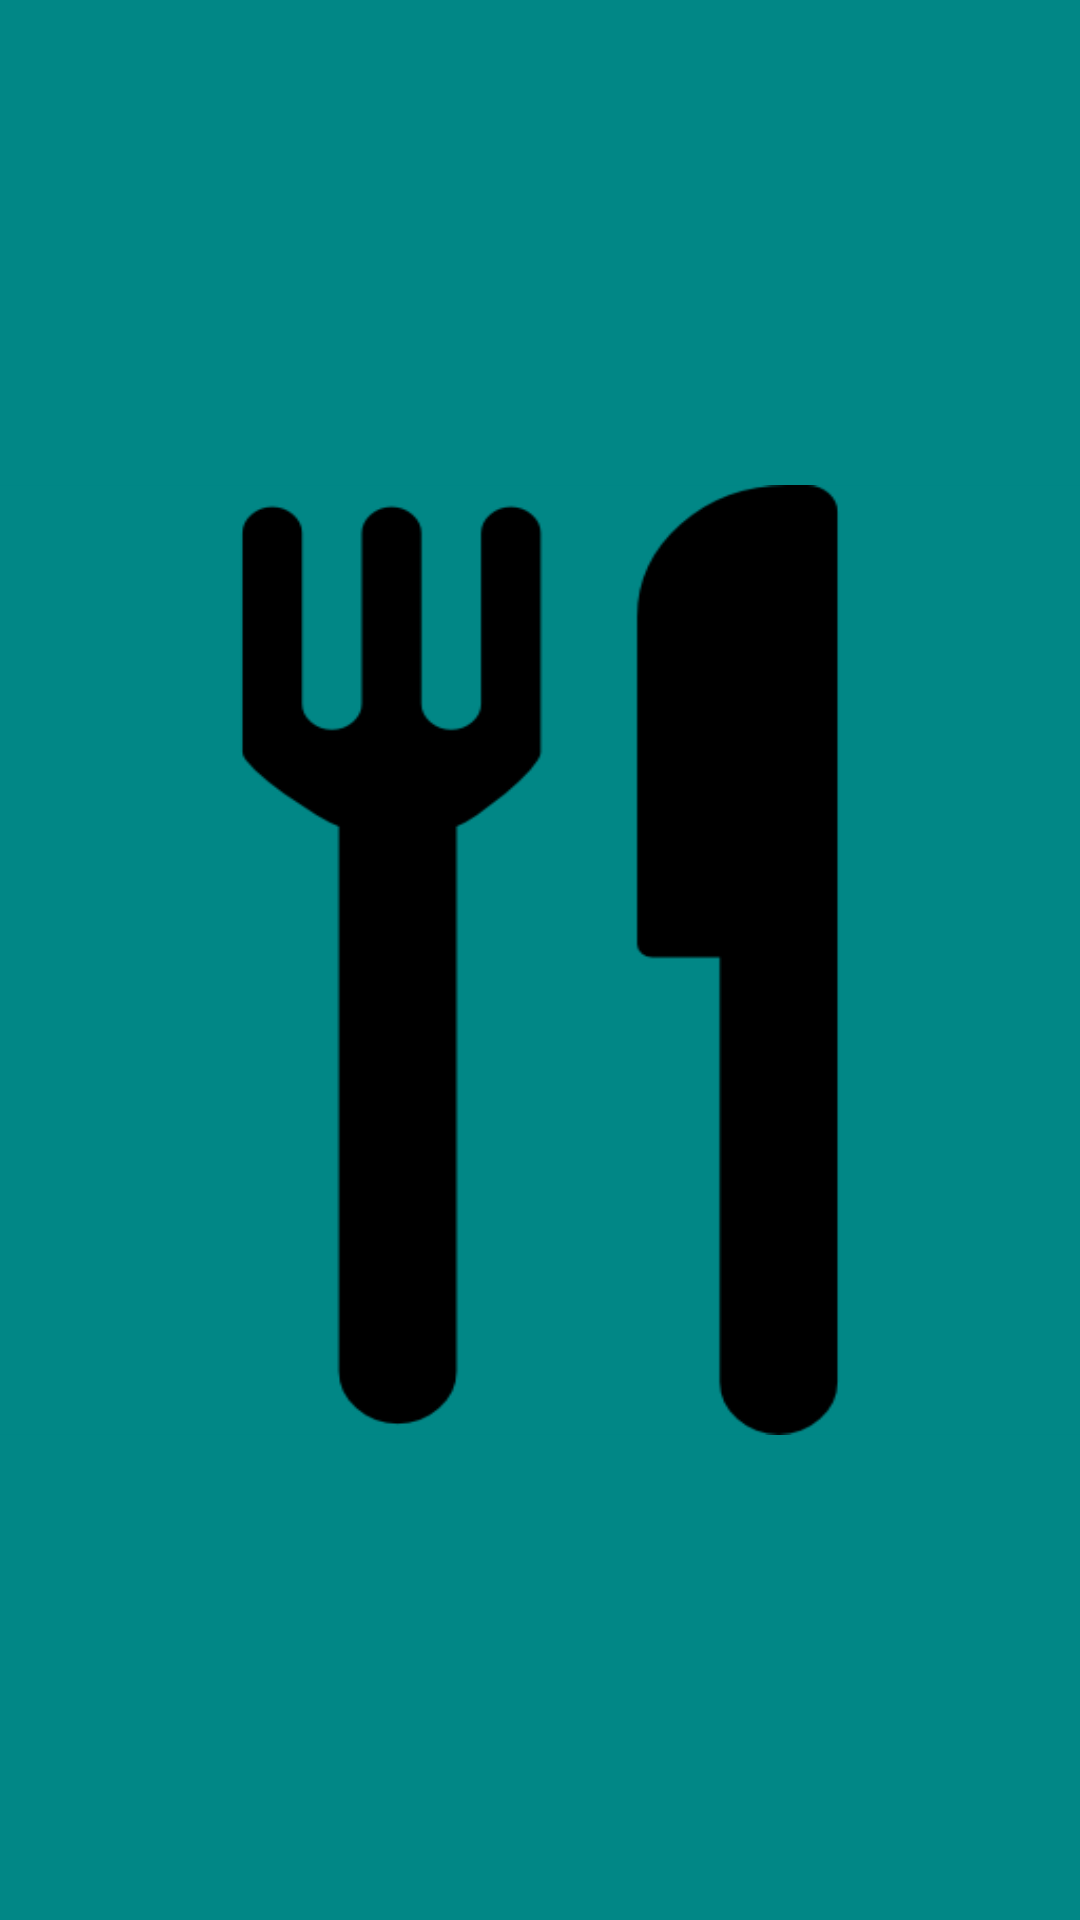

Layout XML and referenced resources for this Android screen:
<!-- AndroidManifest.xml: application theme Theme.Android_Project -->
<!-- res/layout/activity_splash_screen.xml -->
<?xml version="1.0" encoding="utf-8"?>
<RelativeLayout xmlns:android="http://schemas.android.com/apk/res/android"
    xmlns:app="http://schemas.android.com/apk/res-auto"
    xmlns:tools="http://schemas.android.com/tools"
    android:layout_width="match_parent"
    android:layout_height="match_parent"
    android:background="@color/teal_700"
    tools:context=".SplashScreenActivity">

    <ImageView
        android:layout_width="match_parent"
        android:layout_height="match_parent"
        android:src="@drawable/splash_screen"
        android:layout_centerInParent="true"
        android:id="@+id/splash"/>
</RelativeLayout>
<!-- resources referenced by this layout -->
<resources>
  <!-- drawable splash_screen (drawable) -->
  <?xml version="1.0" encoding="utf-8"?>
  <layer-list xmlns:android="http://schemas.android.com/apk/res/android">
      <item android:drawable="@color/teal_700"/>
      <item android:drawable="@drawable/icon"
            android:gravity="center"
            android:height="450dp"/>
  </layer-list>
  <style name="Theme.Android_Project" parent="Theme.MaterialComponents.DayNight.DarkActionBar">
          
  
          <item name="colorPrimary">@color/purple_500</item>
          <item name="colorPrimaryVariant">@color/purple_700</item>
          <item name="colorOnPrimary">@color/white</item>
          
          <item name="colorSecondary">@color/teal_200</item>
          <item name="colorSecondaryVariant">@color/teal_700</item>
          <item name="colorOnSecondary">@color/black</item>
          
          <item name="android:statusBarColor" tools:targetApi="l">?attr/colorPrimaryVariant</item>
          
      </style>
  <!-- drawable icon: png bitmap (drawable, 7316 bytes) -->
  <!-- not gathered from this repository: default colours our renderer supplied (Android Studio template values) -->
  <color name="purple_500">#FF6200EE</color>
  <color name="purple_700">#FF3700B3</color>
  <color name="teal_200">#FF03DAC5</color>
  <color name="teal_700">#FF018786</color>
  <color name="black">#FF000000</color>
  <color name="white">#FFFFFFFF</color>
</resources>
